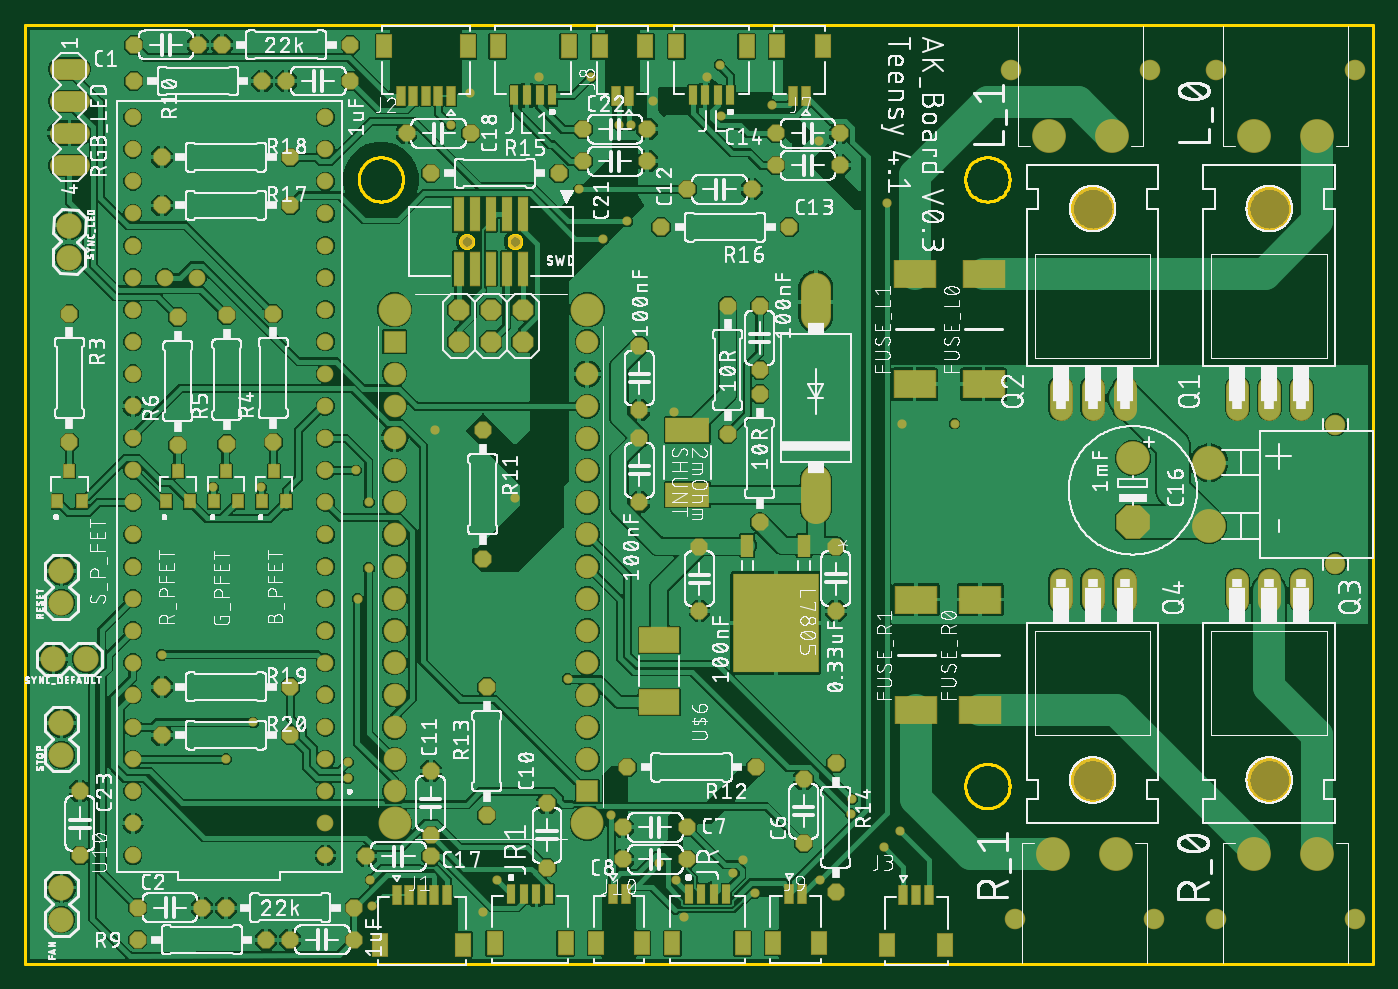
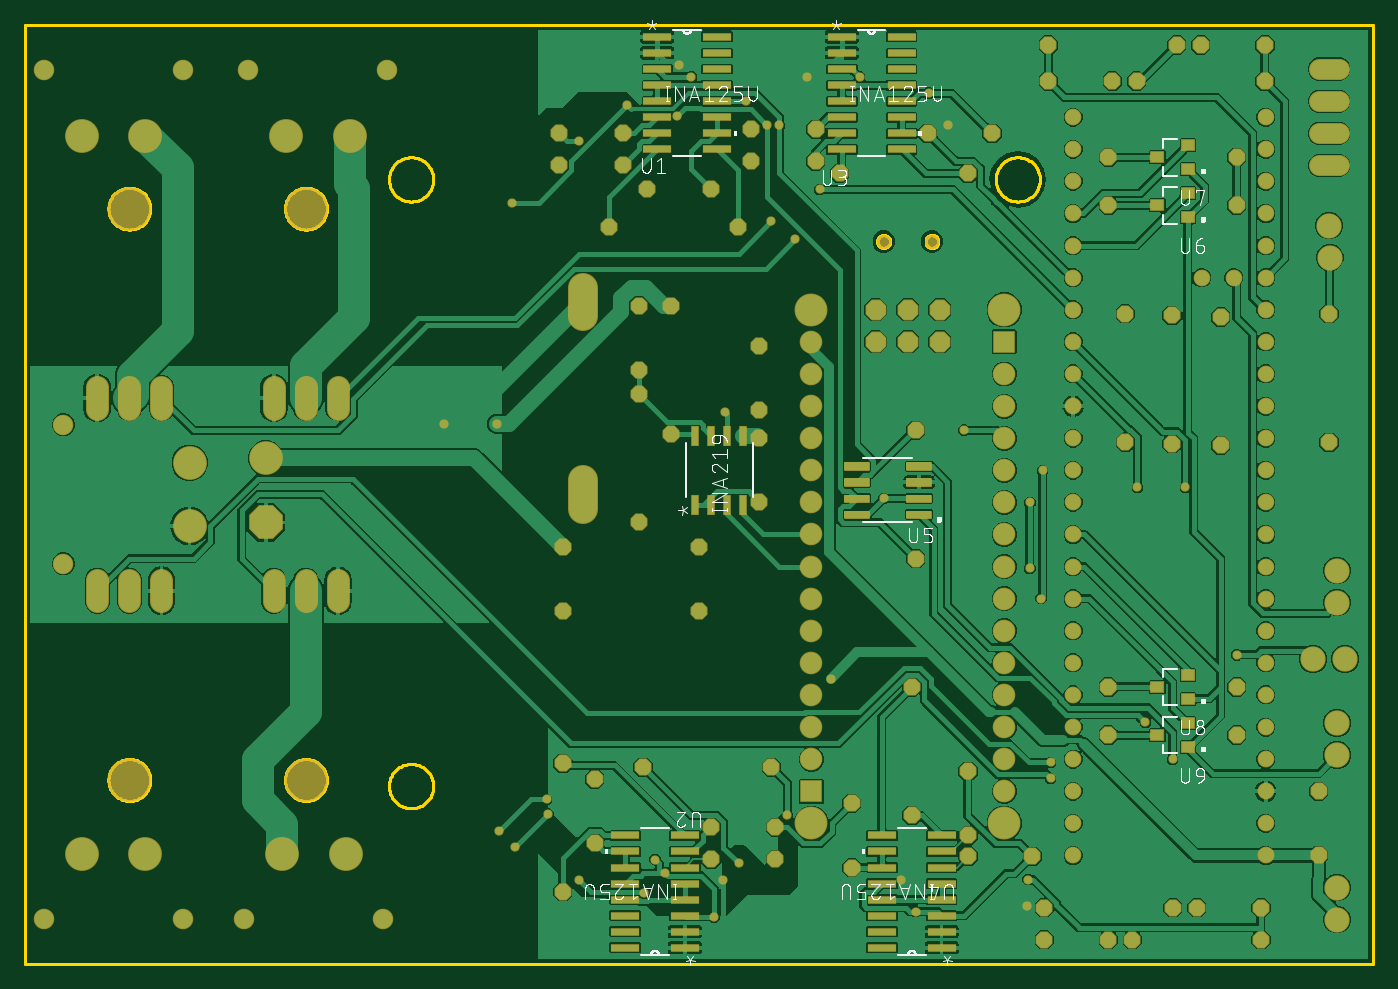
Circuit board: 9 layer files. Board 106.7 x 74.3 mm.
- bottom_copper: copper_bottom.gbr (298430 bytes)
- top_copper: copper_top.gbr (369918 bytes)
- outline: profile.gbr (15183 bytes)
- bottom_silk: silkscreen_bottom.gbr (88965 bytes)
- top_silk: silkscreen_top.gbr (688892 bytes)
- bottom_mask: soldermask_bottom.gbr (9414 bytes)
- top_mask: soldermask_top.gbr (8845 bytes)
- paste: solderpaste_bottom.gbr (3541 bytes)
- paste: solderpaste_top.gbr (2410 bytes)

=== bottom_copper: copper_bottom.gbr (298430 bytes, source omitted) ===
=== top_copper: copper_top.gbr (369918 bytes, source omitted) ===
=== outline: profile.gbr (15183 bytes, source omitted) ===
=== bottom_silk: silkscreen_bottom.gbr (88965 bytes, source omitted) ===
=== top_silk: silkscreen_top.gbr (688892 bytes, source omitted) ===
=== bottom_mask: soldermask_bottom.gbr (9414 bytes, source omitted) ===
=== top_mask: soldermask_top.gbr (8845 bytes, source omitted) ===
=== paste: solderpaste_bottom.gbr ===
G04 EAGLE Gerber RS-274X export*
G75*
%MOMM*%
%FSLAX34Y34*%
%LPD*%
%INSolderpaste Bottom*%
%IPPOS*%
%AMOC8*
5,1,8,0,0,1.08239X$1,22.5*%
G01*
%ADD10R,0.558800X1.460500*%
%ADD11R,2.184400X0.558800*%
%ADD12C,0.150000*%
%ADD13R,1.000000X0.800000*%


D10*
X200025Y436309D03*
X187325Y436309D03*
X174625Y436309D03*
X161925Y436309D03*
X161925Y490792D03*
X174625Y490792D03*
X187325Y490792D03*
X200025Y490792D03*
D11*
X229997Y806450D03*
X229997Y793750D03*
X229997Y781050D03*
X229997Y768350D03*
X229997Y755650D03*
X229997Y742950D03*
X229997Y730250D03*
X229997Y717550D03*
X182753Y717550D03*
X182753Y730250D03*
X182753Y742950D03*
X182753Y755650D03*
X182753Y768350D03*
X182753Y781050D03*
X182753Y793750D03*
X182753Y806450D03*
X208153Y85725D03*
X208153Y98425D03*
X208153Y111125D03*
X208153Y123825D03*
X208153Y136525D03*
X208153Y149225D03*
X208153Y161925D03*
X208153Y174625D03*
X255397Y174625D03*
X255397Y161925D03*
X255397Y149225D03*
X255397Y136525D03*
X255397Y123825D03*
X255397Y111125D03*
X255397Y98425D03*
X255397Y85725D03*
X83947Y806450D03*
X83947Y793750D03*
X83947Y781050D03*
X83947Y768350D03*
X83947Y755650D03*
X83947Y742950D03*
X83947Y730250D03*
X83947Y717550D03*
X36703Y717550D03*
X36703Y730250D03*
X36703Y742950D03*
X36703Y755650D03*
X36703Y768350D03*
X36703Y781050D03*
X36703Y793750D03*
X36703Y806450D03*
X4953Y85725D03*
X4953Y98425D03*
X4953Y111125D03*
X4953Y123825D03*
X4953Y136525D03*
X4953Y149225D03*
X4953Y161925D03*
X4953Y174625D03*
X52197Y174625D03*
X52197Y161925D03*
X52197Y149225D03*
X52197Y136525D03*
X52197Y123825D03*
X52197Y111125D03*
X52197Y98425D03*
X52197Y85725D03*
D12*
X32025Y426375D02*
X13825Y426375D01*
X13825Y430875D01*
X32025Y430875D01*
X32025Y426375D01*
X32025Y427800D02*
X13825Y427800D01*
X13825Y429225D02*
X32025Y429225D01*
X32025Y430650D02*
X13825Y430650D01*
X13825Y439075D02*
X32025Y439075D01*
X13825Y439075D02*
X13825Y443575D01*
X32025Y443575D01*
X32025Y439075D01*
X32025Y440500D02*
X13825Y440500D01*
X13825Y441925D02*
X32025Y441925D01*
X32025Y443350D02*
X13825Y443350D01*
X13825Y451775D02*
X32025Y451775D01*
X13825Y451775D02*
X13825Y456275D01*
X32025Y456275D01*
X32025Y451775D01*
X32025Y453200D02*
X13825Y453200D01*
X13825Y454625D02*
X32025Y454625D01*
X32025Y456050D02*
X13825Y456050D01*
X13825Y464475D02*
X32025Y464475D01*
X13825Y464475D02*
X13825Y468975D01*
X32025Y468975D01*
X32025Y464475D01*
X32025Y465900D02*
X13825Y465900D01*
X13825Y467325D02*
X32025Y467325D01*
X32025Y468750D02*
X13825Y468750D01*
X63225Y464475D02*
X81425Y464475D01*
X63225Y464475D02*
X63225Y468975D01*
X81425Y468975D01*
X81425Y464475D01*
X81425Y465900D02*
X63225Y465900D01*
X63225Y467325D02*
X81425Y467325D01*
X81425Y468750D02*
X63225Y468750D01*
X63225Y451775D02*
X81425Y451775D01*
X63225Y451775D02*
X63225Y456275D01*
X81425Y456275D01*
X81425Y451775D01*
X81425Y453200D02*
X63225Y453200D01*
X63225Y454625D02*
X81425Y454625D01*
X81425Y456050D02*
X63225Y456050D01*
X63225Y439075D02*
X81425Y439075D01*
X63225Y439075D02*
X63225Y443575D01*
X81425Y443575D01*
X81425Y439075D01*
X81425Y440500D02*
X63225Y440500D01*
X63225Y441925D02*
X81425Y441925D01*
X81425Y443350D02*
X63225Y443350D01*
X63225Y426375D02*
X81425Y426375D01*
X63225Y426375D02*
X63225Y430875D01*
X81425Y430875D01*
X81425Y426375D01*
X81425Y427800D02*
X63225Y427800D01*
X63225Y429225D02*
X81425Y429225D01*
X81425Y430650D02*
X63225Y430650D01*
D13*
X-189800Y663600D03*
X-189800Y682600D03*
X-165800Y673100D03*
X-189800Y701700D03*
X-189800Y720700D03*
X-165800Y711200D03*
X-189800Y282600D03*
X-189800Y301600D03*
X-165800Y292100D03*
X-189800Y244500D03*
X-189800Y263500D03*
X-165800Y254000D03*
M02*

=== paste: solderpaste_top.gbr ===
G04 EAGLE Gerber RS-274X export*
G75*
%MOMM*%
%FSLAX34Y34*%
%LPD*%
%INSolderpaste Top*%
%IPPOS*%
%AMOC8*
5,1,8,0,0,1.08239X$1,22.5*%
G01*
%ADD10R,0.939800X1.701800*%
%ADD11R,6.654800X7.721600*%
%ADD12R,3.429000X1.879600*%
%ADD13R,0.760000X2.600000*%
%ADD14R,0.800000X1.000000*%
%ADD15R,0.600000X1.500000*%
%ADD16R,1.200000X1.800000*%
%ADD17R,3.230000X2.160000*%
%ADD18R,3.149600X1.955800*%


D10*
X279675Y403987D03*
X234675Y403987D03*
D11*
X257175Y342900D03*
D12*
X187325Y444246D03*
X187325Y495554D03*
D13*
X57150Y623025D03*
X44450Y623025D03*
X31750Y623025D03*
X19050Y623025D03*
X6350Y623025D03*
X57150Y666025D03*
X44450Y666025D03*
X31750Y666025D03*
X19050Y666025D03*
X6350Y666025D03*
D14*
X-311125Y438850D03*
X-292125Y438850D03*
X-301625Y462850D03*
X-149200Y438850D03*
X-130200Y438850D03*
X-139700Y462850D03*
X-187300Y438850D03*
X-168300Y438850D03*
X-177800Y462850D03*
X-225400Y438850D03*
X-206400Y438850D03*
X-215900Y462850D03*
D15*
X-42860Y127150D03*
D16*
X-55860Y88150D03*
D15*
X-32860Y127150D03*
D16*
X10140Y88150D03*
D15*
X-22860Y127150D03*
X-12860Y127150D03*
X-2860Y127150D03*
X315Y759995D03*
D16*
X13315Y798995D03*
D15*
X-9685Y759995D03*
D16*
X-52685Y798995D03*
D15*
X-19685Y759995D03*
X-29685Y759995D03*
X-39685Y759995D03*
X70405Y760095D03*
X60405Y760095D03*
X80405Y760095D03*
X50405Y760095D03*
D16*
X93405Y799095D03*
X37405Y799095D03*
D15*
X211375Y760095D03*
X201375Y760095D03*
X221375Y760095D03*
X191375Y760095D03*
D16*
X234375Y799095D03*
X178375Y799095D03*
D15*
X198200Y128270D03*
X208200Y128270D03*
X188200Y128270D03*
X218200Y128270D03*
D16*
X175200Y89270D03*
X231200Y89270D03*
D15*
X57865Y128270D03*
X67865Y128270D03*
X47865Y128270D03*
X77865Y128270D03*
D16*
X34865Y89270D03*
X90865Y89270D03*
D15*
X281225Y759995D03*
D16*
X294225Y798995D03*
D15*
X271225Y759995D03*
D16*
X258225Y798995D03*
D15*
X140890Y759995D03*
D16*
X153890Y798995D03*
D15*
X130890Y759995D03*
D16*
X117890Y798995D03*
D15*
X268050Y128420D03*
D16*
X255050Y89420D03*
D15*
X278050Y128420D03*
D16*
X291050Y89420D03*
D15*
X128350Y128420D03*
D16*
X115350Y89420D03*
D15*
X138350Y128420D03*
D16*
X151350Y89420D03*
D17*
X421640Y531560D03*
X421640Y619060D03*
X419100Y361250D03*
X419100Y273750D03*
X368300Y361250D03*
X368300Y273750D03*
X367030Y531560D03*
X367030Y619060D03*
D18*
X165100Y329311D03*
X165100Y280289D03*
D15*
X358300Y127100D03*
D16*
X345300Y88100D03*
D15*
X368300Y127100D03*
D16*
X391300Y88100D03*
D15*
X378300Y127100D03*
M02*
